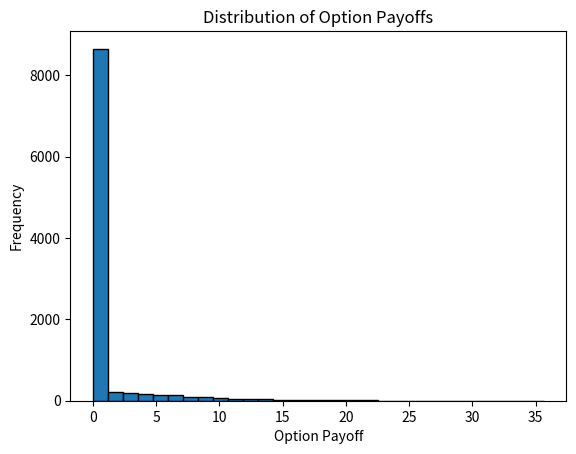

The matplotlib source for this figure:
import numpy as np
import matplotlib.pyplot as plt
from scipy.stats import norm
import math

def monte_carlo_option_pricing(asset_price, strike_price, volatility, risk_free_rate, time_to_expiration, num_simulations):
    total_payoff = 0
    option_payoffs = []

    # Perform Monte Carlo simulation num_simulations times
    for _ in range(num_simulations):
        asset_price_path = generate_random_price_path(asset_price, volatility, risk_free_rate, time_to_expiration)
        option_payoff = calculate_payoff(asset_price_path, strike_price, is_call_option)
        discounted_payoff = discount_payoff(option_payoff, risk_free_rate, time_to_expiration)
        
        total_payoff += discounted_payoff
        option_payoffs.append(discounted_payoff)

    option_price = total_payoff/num_simulations
    return option_price, option_payoffs


def generate_random_price_path(asset_price, volatility, risk_free_rate, time_to_expiration):
    time_intervals = 100
    dt = time_to_expiration/time_intervals
    price_path = [asset_price]
    
    # Generate random price path using geometric Brownian motion
    for _ in range(time_intervals):
        # Generate a random number from a standard normal distribution
        random_value = np.random.normal(0, 1) 
        asset_price = price_path[-1]
        
        # Calculate the drift and diffusion components
        drift = (risk_free_rate - (volatility**2)/2) * dt
        diffusion = volatility * math.sqrt(dt) * random_value
        
        # Calculate the next asset price using the geometric Brownian motion equation
        next_price = asset_price * math.exp(drift + diffusion)
        
        price_path.append(next_price)
    
    return price_path


def calculate_payoff(asset_price_path, strike_price, is_call_option):
    final_asset_price = asset_price_path[-1]
    
    # Calculate the option payoff based on the type of option
    if is_call_option:
        option_payoff = max(final_asset_price - strike_price, 0)
    else:
        option_payoff = max(strike_price - final_asset_price, 0)
    
    return option_payoff

def black_scholes(asset_price, strike_price, volatility, risk_free_rate, time_to_expiration, is_call_option):
    d1 = (math.log(asset_price / strike_price) + (risk_free_rate + (volatility ** 2) / 2) * time_to_expiration) / (volatility * math.sqrt(time_to_expiration))
    d2 = d1 - volatility * math.sqrt(time_to_expiration)
    
    if is_call_option:
        option_price = asset_price * norm.cdf(d1) - strike_price * math.exp(-risk_free_rate * time_to_expiration) * norm.cdf(d2)
    else:
        option_price = strike_price * math.exp(-risk_free_rate * time_to_expiration) * norm.cdf(-d2) - asset_price * norm.cdf(-d1)
    
    return option_price

def discount_payoff(payoff, risk_free_rate, time_to_expiration):
    discount_factor = math.exp(-risk_free_rate * time_to_expiration)
    discounted_payoff = payoff * discount_factor
    return discounted_payoff


def plot_option_payoffs(payoffs):
    plt.hist(payoffs, bins=30, edgecolor='black')
    plt.xlabel('Option Payoff')
    plt.ylabel('Frequency')
    plt.title('Distribution of Option Payoffs')
    plt.show()


if __name__ == "__main__":
    asset_price = 100  # Initial price of the underlying asset
    strike_price = 110  # Strike price of the option
    volatility = 0.1  # Volatility of the underlying asset's returns
    risk_free_rate = 0  # Risk-free interest rate
    time_to_expiration = 1  # Time to expiration of the option in years
    num_simulations = 10000  # Number of Monte Carlo simulations to perform
    is_call_option = True  # Set to True for call option, False for put option

    est_option_price, payoffs = monte_carlo_option_pricing(asset_price, strike_price, volatility, risk_free_rate, time_to_expiration, num_simulations)
    print("Estimated option price:", est_option_price)
    black_scholes = black_scholes(asset_price, strike_price, volatility, risk_free_rate, time_to_expiration, is_call_option)
    print("Black-Scholes option price", black_scholes)
    print("Difference:", est_option_price - black_scholes)
    plot_option_payoffs(payoffs)
